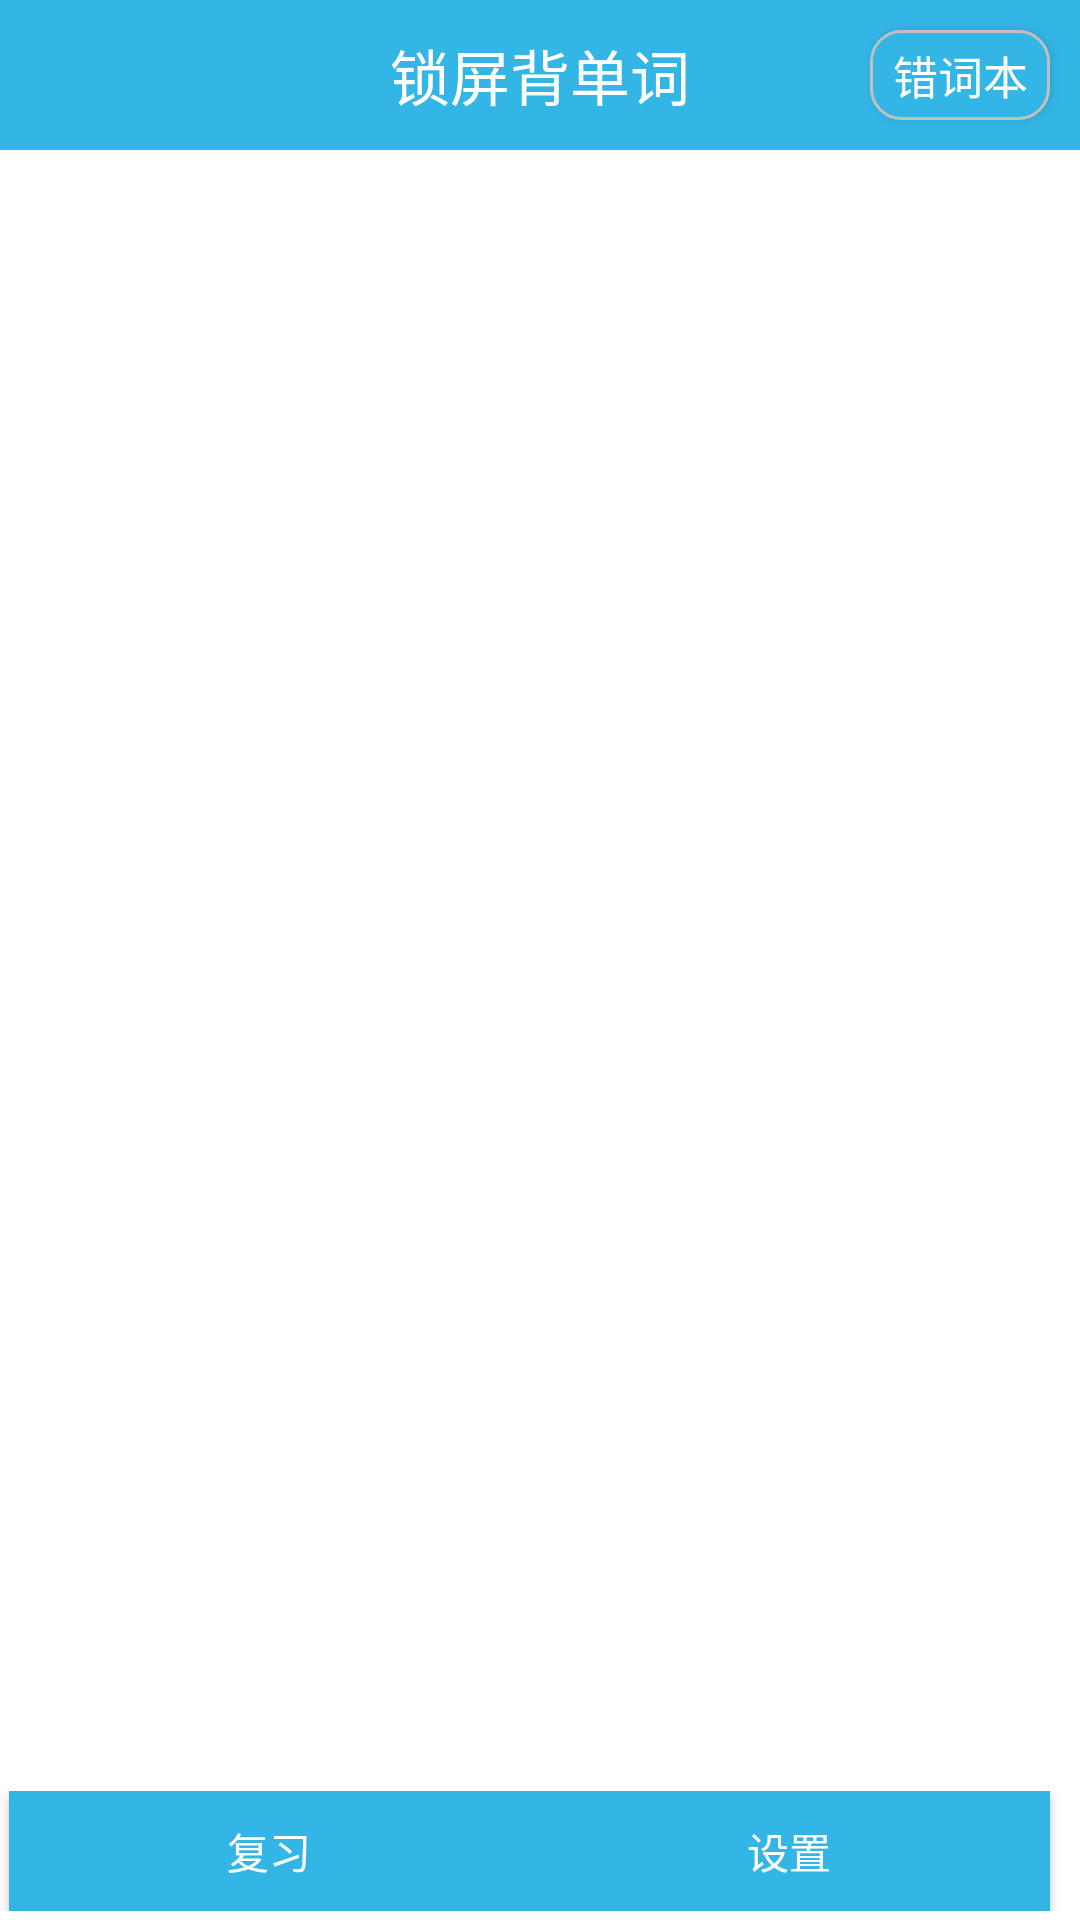

The Android layout XML behind this screen, and the referenced resources:
<!-- AndroidManifest.xml: application theme AppTheme -->
<!-- res/layout/home_layout.xml -->
<?xml version="1.0" encoding="utf-8"?>
<RelativeLayout xmlns:android="http://schemas.android.com/apk/res/android"
    android:layout_width="match_parent"
    android:layout_height="match_parent">

    <RelativeLayout
        android:layout_width="match_parent"
        android:layout_height="50dp"
        android:background="@android:color/holo_blue_light">

        <TextView
            android:layout_width="wrap_content"
            android:layout_height="wrap_content"
            android:layout_centerHorizontal="true"
            android:layout_centerVertical="true"
            android:text="锁屏背单词"
            android:textColor="@android:color/white"
            android:textSize="20sp"/>

        <Button
            android:id="@+id/wrong_btn"
            android:layout_width="60dp"
            android:layout_height="30dp"
            android:layout_alignParentRight="true"
            android:layout_centerVertical="true"
            android:layout_marginRight="10dp"
            android:padding="3dp"
            android:text="错词本"
            android:textColor="@android:color/white"
            android:textSize="15sp"
            android:background="@drawable/btn_kuang"/>
    </RelativeLayout>

    <FrameLayout
        android:id="@+id/frame_layout"
        android:layout_width="match_parent"
        android:layout_height="match_parent"
        android:layout_marginBottom="40dp"
        android:layout_marginTop="50dp"/>

    <LinearLayout
        android:layout_width="match_parent"
        android:layout_height="40dp"
        android:layout_alignParentBottom="true"
        android:layout_marginBottom="3dp"
        android:orientation="horizontal">

        <Button
            android:id="@+id/study"
            android:layout_width="0dp"
            android:layout_height="match_parent"
            android:layout_weight="1"
            android:layout_marginLeft="3dp"
            android:text="复习"
            android:textColor="@android:color/white"
            android:background="@android:color/holo_blue_light"/>


        <Button
            android:id="@+id/set"
            android:layout_width="0dp"
            android:layout_height="match_parent"
            android:layout_weight="1"
            android:layout_marginRight="10dp"
            android:text="设置"
            android:textColor="@android:color/white"
            android:background="@android:color/holo_blue_light"/>
    </LinearLayout>
</RelativeLayout>
<!-- resources referenced by this layout -->
<resources>
  <!-- drawable btn_kuang (drawable) -->
  <?xml version="1.0" encoding="utf-8"?>
  <layer-list xmlns:android="http://schemas.android.com/apk/res/android">
      <item>
          <shape
              xmlns:android="http://schemas.android.com/apk/res/android"
              android:shape="rectangle">
  
              <solid android:color="@android:color/holo_blue_light"/>
  
              <corners android:bottomRightRadius="10dp"
                  android:bottomLeftRadius="10dp"
                  android:topLeftRadius="10dp"
                  android:topRightRadius="10dp"/>
  
              <stroke
                  android:width="1dp"
                  android:color="#C0C0C0" />
          </shape>
      </item>
  </layer-list>
</resources>
